Run: headless pygame with SDL's dummy video driver; simulated clock (each Clock.tick advances the game by its frame time, no real sleeping); random seed 0; keys injected as events and as key.get_pressed() state; no mouse input.
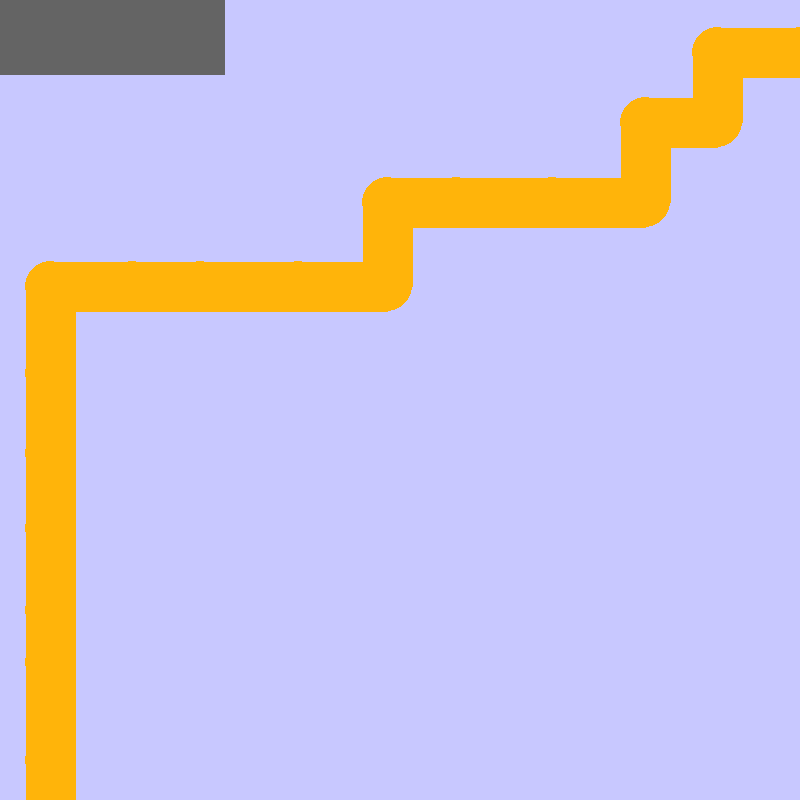
Frame 1 of 4 · flips 1–60 · no input
Frame 2 of 4 · flips 61–180 · tapped SPACE, RETURN · held RIGHT (→), D · screen unchanged from frame 1, image omitted
Frame 3 of 4 · flips 181–300 · held DOWN (↓), S · screen unchanged from frame 2, image omitted
Frame 4 of 4 · flips 301–420 · held LEFT (←), A, UP (↑), W · screen unchanged from frame 3, image omitted

The pygame program that drew these frames:

import pygame
from random import randint


pygame.init()
#dolocimo velikost igralnega okna
sirina = 800
visina = 800
delaj = True
ura = pygame.time.Clock()
okno = pygame.display.set_mode([visina,sirina])


class pot(pygame.sprite.Sprite):
	def __init__(self, start, end, sirina, barva=(255,180,10)):
		super().__init__()
		self.zacetek = start
		self.konec = end
		self.sirina = sirina
		self.barva = barva

		dolzina = abs(self.zacetek[0]-self.konec[0])+self.sirina*4
		y_sirina = abs(self.zacetek[1]-self.konec[1])+ self.sirina*4
		self.image = pygame.Surface((dolzina,y_sirina),pygame.SRCALPHA)

		y = min(self.zacetek[1], self.konec[1])-self.sirina*2
		x = min(self.zacetek[0], self.konec[0])-self.sirina*2
		pygame.draw.line(self.image, self.barva, (self.zacetek[0]-x,self.zacetek[1]-y),
						(self.konec[0]-x, self.konec[1]-y), self.sirina)
		pygame.draw.circle(self.image,self.barva,(self.konec[0]-x,self.konec[1]-y),
							(self.sirina//2),0)

		self.rect = self.image.get_rect()
		self.rect.x = x 
		self.rect.y = y

odseki = pygame.sprite.Group()
#sirina poti
sirina_poti = sirina // 16

#VEDNO KRATEK PRVI ODSEK POTI
odseki.add(pot([sirina_poti,visina],[sirina_poti,visina-(visina // 20)],sirina_poti))

#spremenljivke za naslednjo "while" zanko

start_x = sirina_poti #gleda na prej dodani kratki zacetek
start_y = visina - (visina // 20) #gleda na prej dodani kratki zacetek
prvi = True
drugi = True

#USTVARJANJE POTI PO ODSEKIH (IZ LEVEGA SPODNJEGA V DESNI ZGORNJI KOT)
while prvi or drugi:
	#1 --> naslednji odsek gre naprej po X
	#2 --> naslednji odsek gre naprej po Y
	smer = randint(1,2)
	if smer == 1 and prvi:
		sprememba = randint((sirina/16),(sirina//8))
		if not start_x + sprememba > sirina:
			odseki.add(pot([start_x,start_y],[start_x+sprememba,start_y],sirina_poti))
			start_x += sprememba
		else:
			prvi = False
	if smer == 2 and drugi:
		sprememba = randint((visina//16),(visina//8))
		if not start_y - sprememba < sirina_poti :
			odseki.add(pot([start_x,start_y],[start_x,start_y-sprememba],sirina_poti))
			start_y -= sprememba
		else:
			drugi = False

#DOVRŠITEV ZAKLJUČKA POTI (DO ROBA EKRANA)
if smer == 1:
	odseki.add(pot([start_x,start_y],[start_x,start_y-(visina-start_y)],sirina_poti))
if smer == 2:
	odseki.add(pot([start_x,start_y],[start_x+(sirina-start_x),start_y],sirina_poti))
	

class turrets(pygame.sprite.Sprite):
	def __init__(self, funkcija, x, y, w = 50, h = 50):
		super().__init__()
		self.funkcija = funkcija
		self.w = w
		self.h = h

		self.image = pygame.Surface((self.w,self.h))
		self.rect = self.image.get_rect()
		self.rect.x = x
		self.rect.y = y

		#1 ---> AOE
		if funkcija == 1:
			self.image.fill((100,0,0))
		#2 ---> dmg
		if funkcija == 2:
			self.image.fill((0,0,100))
		#3 ---> slow
		if funkcija == 3:
			self.image.fill((0,100,0))
		#4 ---> ozadje menija
		if funkcija == 4:
			self.image.fill((100,100,100))

stolpi = pygame.sprite.Group()

#pozicije stolpov v meniju na x osi, Y JE PRI VSEH ENAK 0!!!
AOE = 0 #y = 0
DMG = 150 #y = 0
SLOW = 75 #y = 0

#stolpi v meniju
stolpi.add(turrets(1,AOE,0))
stolpi.add(turrets(2,DMG,0))
stolpi.add(turrets(3,SLOW,0))

#dodajanje ozadja menija
stolpi.add(turrets(4,0,0,225,75))


#GLAVNA WHILE ZANKA
while delaj:
	ura.tick(60)
	for dogodek in pygame.event.get():
		if dogodek.type == pygame.QUIT:
			delaj = False

	okno.fill((200,200,255))
	odseki.draw(okno)
	stolpi.draw(okno)
	pygame.display.flip()


pygame.quit()






































"""

import pygame
pygame.init()
#dolocimo velikost igralnega okna
sirina = 800
visina = 800
delaj = True
ura = pygame.time.Clock()
okno = pygame.display.set_mode([visina,sirina])


class pot(pygame.sprite.Sprite):
	def __init__(self, start, end, sirina=50, barva=(255,180,10)):
		super().__init__()
		self.zacetek = start
		self.konec = end
		self.sirina = sirina
		self.barva = barva

		dolzina = abs(self.zacetek[0]-self.konec[0])+self.sirina*4
		y_sirina = abs(self.zacetek[1]-self.konec[1])+ self.sirina*4
		self.image = pygame.Surface((dolzina,y_sirina),pygame.SRCALPHA)

		y = min(self.zacetek[1], self.konec[1])-self.sirina*2
		x = min(self.zacetek[0], self.konec[0])-self.sirina*2
		pygame.draw.line(self.image, self.barva, (self.zacetek[0]-x,self.zacetek[1]-y),
						(self.konec[0]-x, self.konec[1]-y), self.sirina)
		pygame.draw.circle(self.image,self.barva,(self.konec[0]-x,self.konec[1]-y),self.sirina//2,0)

		self.rect = self.image.get_rect()
		self.rect.x = x 
		self.rect.y = y

odseki = pygame.sprite.Group()

odseki.add(pot([50,800],[50,600]))
odseki.add(pot([50,600],[200,600]))
odseki.add(pot([200,600],[400,600]))
odseki.add(pot([400,600],[400,400]))
odseki.add(pot([400,400],[600,400]))
odseki.add(pot([600,400],[600,250]))
odseki.add(pot([600,250],[750,250]))
odseki.add(pot([750,250],[750,0]))

class turrets(pygame.sprite.Sprite):
	def __init__(self, funkcija, x, y, w = 50, h = 50):
		super().__init__()
		self.funkcija = funkcija
		self.w = w
		self.h = h

		self.image = pygame.Surface((self.w,self.h))
		self.rect = self.image.get_rect()
		self.rect.x = x
		self.rect.y = y

		#1 ---> AOE
		if funkcija == 1:
			self.image.fill((100,0,0))
		#2 ---> dmg
		if funkcija == 2:
			self.image.fill((0,0,100))
		#3 ---> slow
		if funkcija == 3:
			self.image.fill((0,100,0))

stolpi = pygame.sprite.Group()

stolpi.add(turrets(1,0,0))
stolpi.add(turrets(3,75,0))
stolpi.add(turrets(2,150,0))




while delaj:
	ura.tick(60)
	for dogodek in pygame.event.get():
		if dogodek.type == pygame.QUIT:
			delaj = False

	okno.fill((200,200,255))
	odseki.draw(okno)
	stolpi.draw(okno)
	pygame.display.flip()


pygame.quit()
"""
